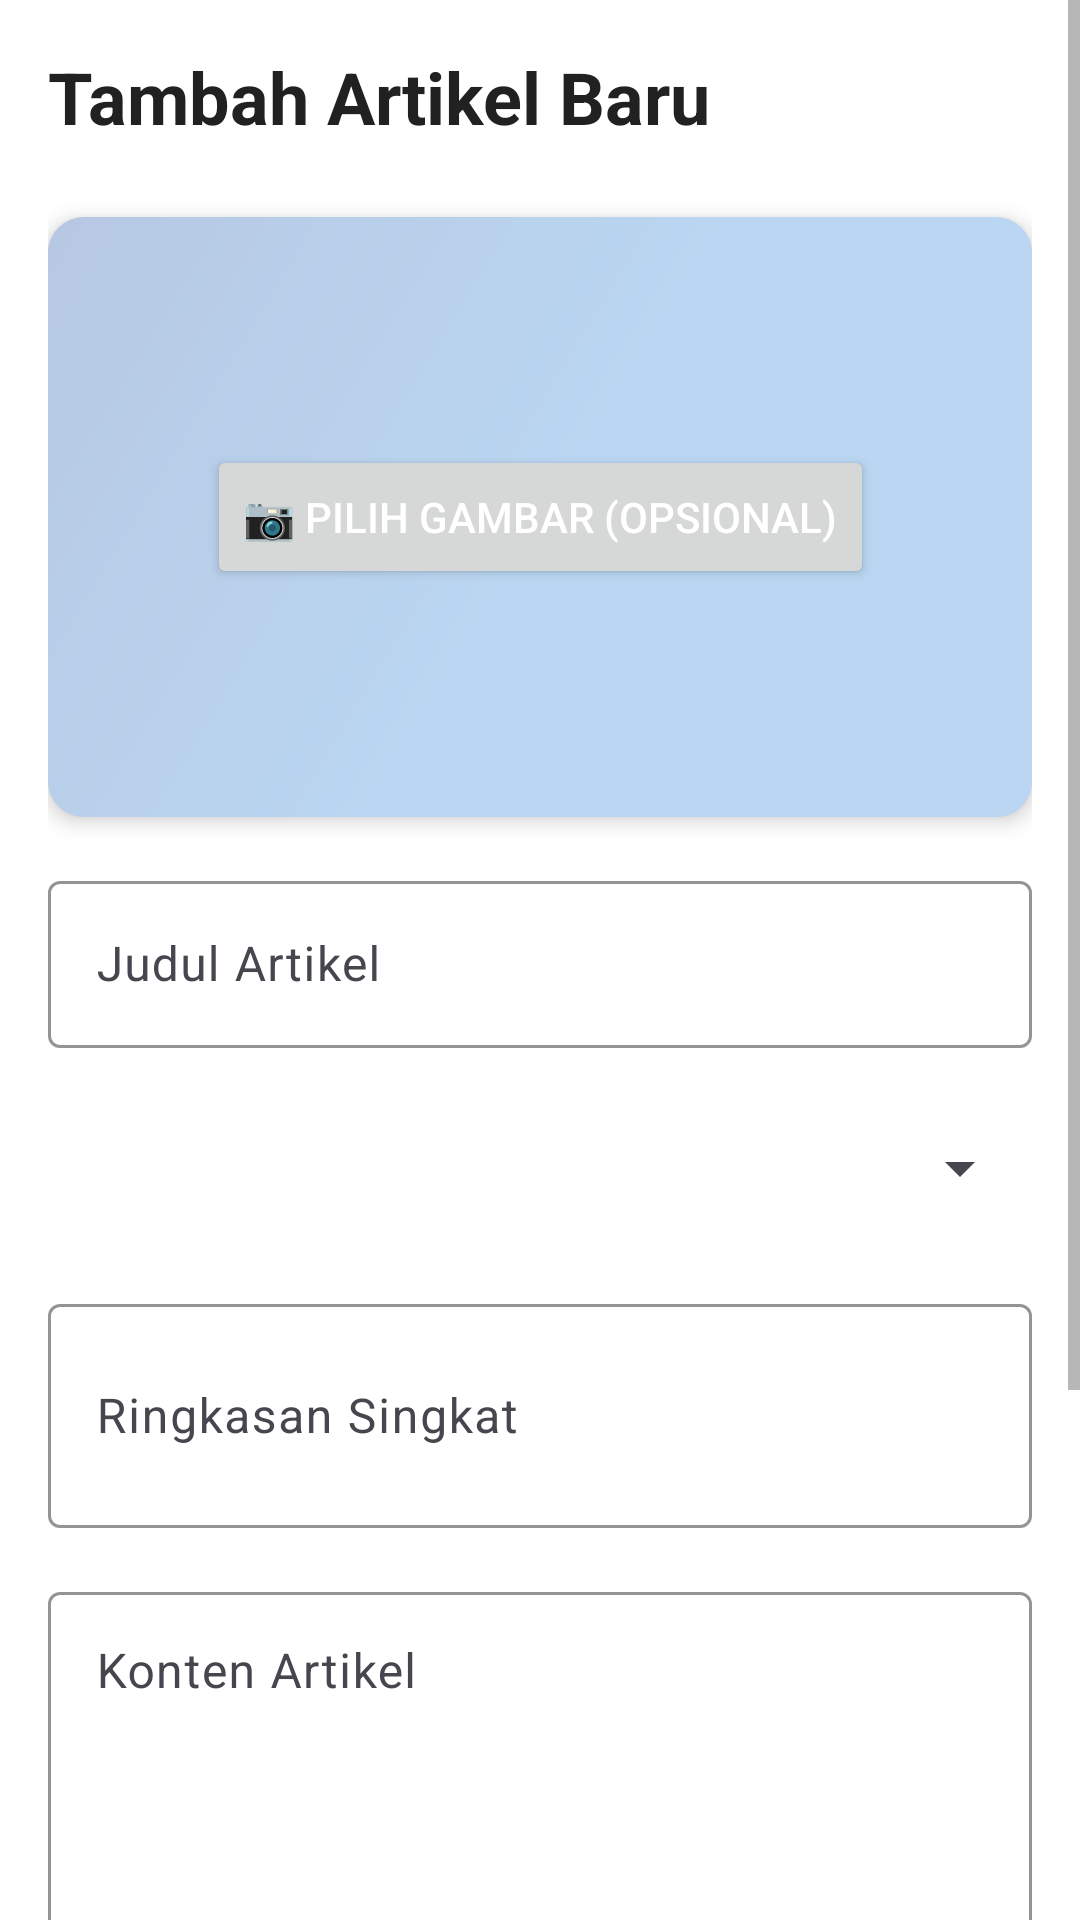

Here is an Android app screen rendered from its layout file. Give the layout XML and the strings, colors and styles it references.
<!-- AndroidManifest.xml: application theme Theme.Nemopedia -->
<!-- res/layout/activity_add_article.xml -->
<?xml version="1.0" encoding="utf-8"?>
<ScrollView
    xmlns:android="http://schemas.android.com/apk/res/android"
    xmlns:app="http://schemas.android.com/apk/res-auto"
    android:layout_width="match_parent"
    android:layout_height="match_parent"
    android:background="@color/background_light">

    <LinearLayout
        android:layout_width="match_parent"
        android:layout_height="wrap_content"
        android:orientation="vertical"
        android:padding="16dp">

        
        <TextView
            android:layout_width="match_parent"
            android:layout_height="wrap_content"
            android:text="Tambah Artikel Baru"
            android:textSize="24sp"
            android:textStyle="bold"
            android:textColor="@color/text_primary_light"
            android:layout_marginBottom="24dp" />

        
        <androidx.cardview.widget.CardView
            android:layout_width="match_parent"
            android:layout_height="200dp"
            android:layout_marginBottom="16dp"
            app:cardCornerRadius="12dp"
            app:cardElevation="4dp">

            <androidx.constraintlayout.widget.ConstraintLayout
                android:layout_width="match_parent"
                android:layout_height="match_parent">

                
                <View
                    android:layout_width="match_parent"
                    android:layout_height="match_parent"
                    android:background="@drawable/bg_gradient"
                    android:alpha="0.3" />

                
                <ImageView
                    android:id="@+id/ivPreview"
                    android:layout_width="match_parent"
                    android:layout_height="match_parent"
                    android:scaleType="centerCrop"
                    android:src="@drawable/ic_placeholder_image"
                    android:contentDescription="Preview Image"
                    app:layout_constraintTop_toTopOf="parent"
                    app:layout_constraintBottom_toBottomOf="parent"
                    app:layout_constraintStart_toStartOf="parent"
                    app:layout_constraintEnd_toEndOf="parent" />

                
                <Button
                    android:id="@+id/btnSelectImage"
                    android:layout_width="wrap_content"
                    android:layout_height="wrap_content"
                    android:text="📷 Pilih Gambar (Opsional)"
                    android:textColor="@color/white"
                    app:layout_constraintTop_toTopOf="parent"
                    app:layout_constraintBottom_toBottomOf="parent"
                    app:layout_constraintStart_toStartOf="parent"
                    app:layout_constraintEnd_toEndOf="parent" />

            </androidx.constraintlayout.widget.ConstraintLayout>

        </androidx.cardview.widget.CardView>

        
        <com.google.android.material.textfield.TextInputLayout
            android:layout_width="match_parent"
            android:layout_height="wrap_content"
            android:hint="Judul Artikel"
            android:layout_marginBottom="16dp"
            app:boxStrokeColor="@color/primary"
            app:hintTextColor="@color/primary">

            <com.google.android.material.textfield.TextInputEditText
                android:id="@+id/etTitle"
                android:layout_width="match_parent"
                android:layout_height="wrap_content"
                android:inputType="text"
                android:maxLines="2" />

        </com.google.android.material.textfield.TextInputLayout>

        
        <com.google.android.material.textfield.TextInputLayout
            android:layout_width="match_parent"
            android:layout_height="wrap_content"
            android:hint="Kategori"
            android:layout_marginBottom="16dp"
            app:boxStrokeColor="@color/primary"
            app:hintTextColor="@color/primary">

            <Spinner
                android:id="@+id/spinnerCategory"
                android:layout_width="match_parent"
                android:layout_height="wrap_content"
                android:minHeight="48dp" />

        </com.google.android.material.textfield.TextInputLayout>

        
        <com.google.android.material.textfield.TextInputLayout
            android:layout_width="match_parent"
            android:layout_height="wrap_content"
            android:hint="Ringkasan Singkat"
            android:layout_marginBottom="16dp"
            app:boxStrokeColor="@color/primary"
            app:hintTextColor="@color/primary">

            <com.google.android.material.textfield.TextInputEditText
                android:id="@+id/etSummary"
                android:layout_width="match_parent"
                android:layout_height="wrap_content"
                android:inputType="textMultiLine"
                android:maxLines="3"
                android:minLines="2" />

        </com.google.android.material.textfield.TextInputLayout>

        
        <com.google.android.material.textfield.TextInputLayout
            android:layout_width="match_parent"
            android:layout_height="wrap_content"
            android:hint="Konten Artikel"
            android:layout_marginBottom="16dp"
            app:boxStrokeColor="@color/primary"
            app:hintTextColor="@color/primary">

            <com.google.android.material.textfield.TextInputEditText
                android:id="@+id/etContent"
                android:layout_width="match_parent"
                android:layout_height="wrap_content"
                android:inputType="textMultiLine"
                android:minLines="8"
                android:gravity="top" />

        </com.google.android.material.textfield.TextInputLayout>

        
        <com.google.android.material.textfield.TextInputLayout
            android:layout_width="match_parent"
            android:layout_height="wrap_content"
            android:hint="Waktu Baca (menit)"
            android:layout_marginBottom="24dp"
            app:boxStrokeColor="@color/primary"
            app:hintTextColor="@color/primary">

            <com.google.android.material.textfield.TextInputEditText
                android:id="@+id/etReadTime"
                android:layout_width="match_parent"
                android:layout_height="wrap_content"
                android:inputType="number" />

        </com.google.android.material.textfield.TextInputLayout>

        
        <LinearLayout
            android:layout_width="match_parent"
            android:layout_height="wrap_content"
            android:orientation="horizontal"
            android:gravity="end">

            <Button
                android:id="@+id/btnCancel"
                style="@style/Widget.Material3.Button.OutlinedButton"
                android:layout_width="wrap_content"
                android:layout_height="wrap_content"
                android:text="Batal"
                android:layout_marginEnd="8dp" />

            <Button
                android:id="@+id/btnSave"
                android:layout_width="wrap_content"
                android:layout_height="wrap_content"
                android:text="Simpan Artikel" />

        </LinearLayout>

    </LinearLayout>

</ScrollView>
<!-- resources referenced by this layout -->
<resources>
  <color name="background_light">#FFFFFF</color>
  <color name="primary">#1976D2</color>
  <color name="text_primary_light">#212121</color>
  <color name="white">#FFFFFF</color>
  <!-- drawable bg_gradient (drawable) -->
  <?xml version="1.0" encoding="utf-8"?>
  <shape xmlns:android="http://schemas.android.com/apk/res/android">
      <gradient
          android:angle="135"
          android:startColor="@color/primary"
          android:centerColor="@color/primary"
          android:endColor="@color/primary_dark"
          android:type="linear" />
  </shape>
  <style name="Theme.Nemopedia" parent="Base.Theme.Nemopedia" />
  <color name="primary_dark">#0D47A1</color>
  <style name="Base.Theme.Nemopedia" parent="Theme.Material3.Light.NoActionBar">
          <item name="colorPrimary">@color/primary</item>
          <item name="colorPrimaryDark">@color/primary_dark</item>
          <item name="colorAccent">@color/accent</item>
          <item name="android:windowBackground">@color/background_light</item>
          <item name="android:textColorPrimary">@color/text_primary_light</item>
          <item name="android:textColorSecondary">@color/text_secondary_light</item>
          <item name="android:statusBarColor">@color/primary</item>
      </style>
  <color name="accent">#FF4081</color>
  <color name="text_secondary_light">#757575</color>
</resources>
